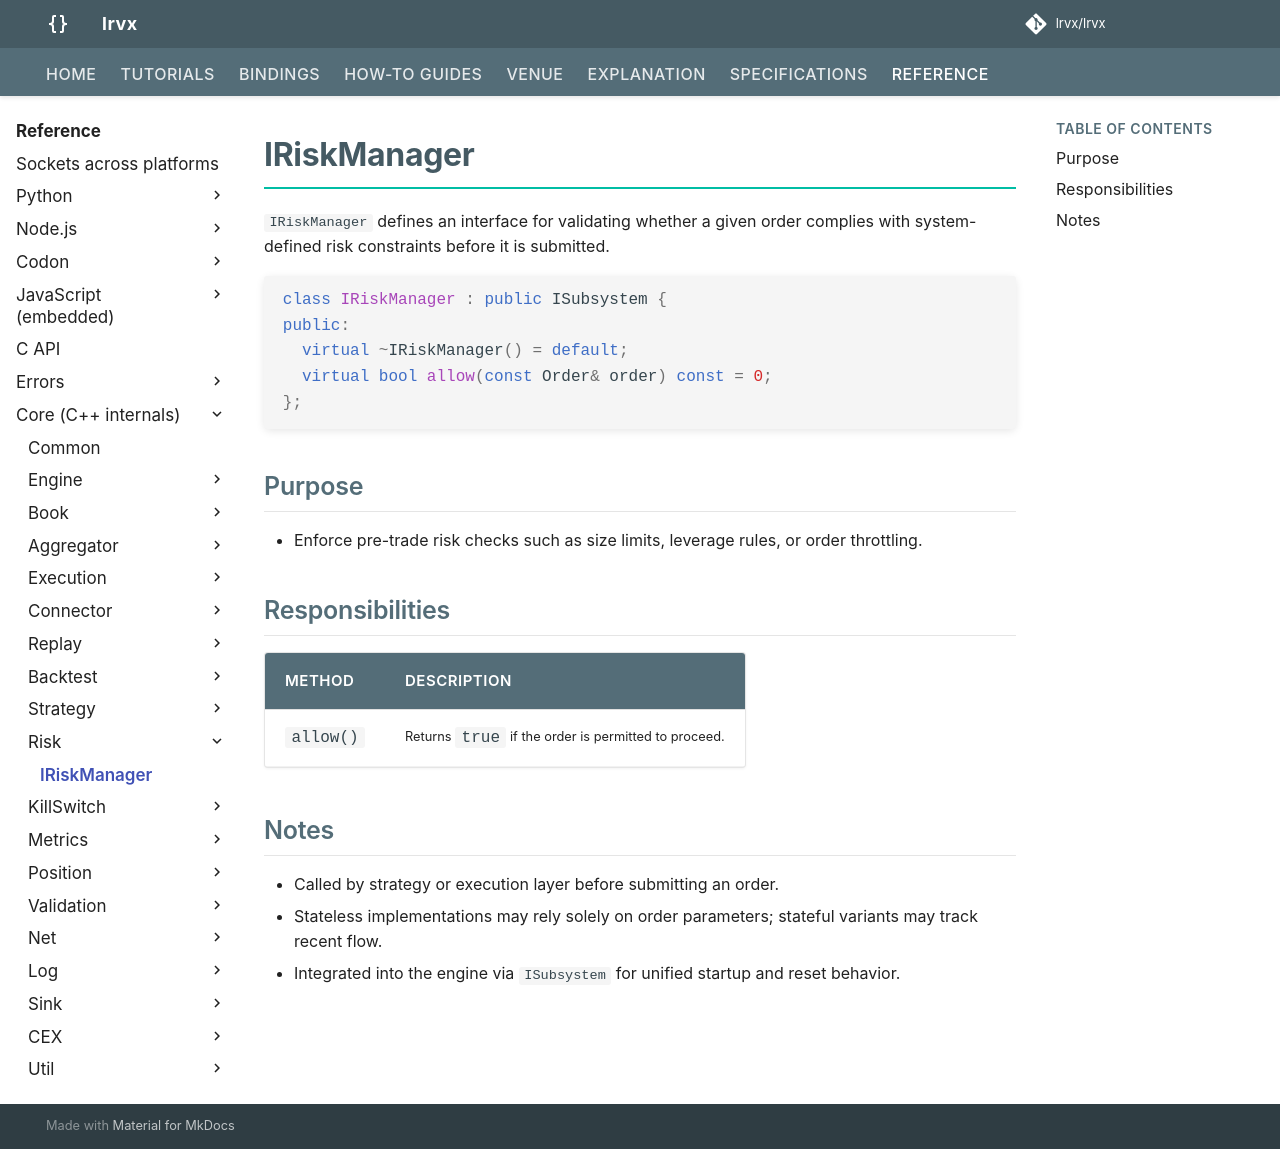

repository: FLOX-Foundation/flox · page: reference/api/risk/abstract_risk_manager/index.html · generator: mkdocs

# IRiskManager

`IRiskManager` defines an interface for validating whether a given order complies with system-defined risk constraints before it is submitted.

```cpp
class IRiskManager : public ISubsystem {
public:
  virtual ~IRiskManager() = default;
  virtual bool allow(const Order& order) const = 0;
};
```

## Purpose

* Enforce pre-trade risk checks such as size limits, leverage rules, or order throttling.

## Responsibilities

| Method    | Description                                          |
| --------- | ---------------------------------------------------- |
| `allow()` | Returns `true` if the order is permitted to proceed. |

## Notes

* Called by strategy or execution layer before submitting an order.
* Stateless implementations may rely solely on order parameters; stateful variants may track recent flow.
* Integrated into the engine via `ISubsystem` for unified startup and reset behavior.
